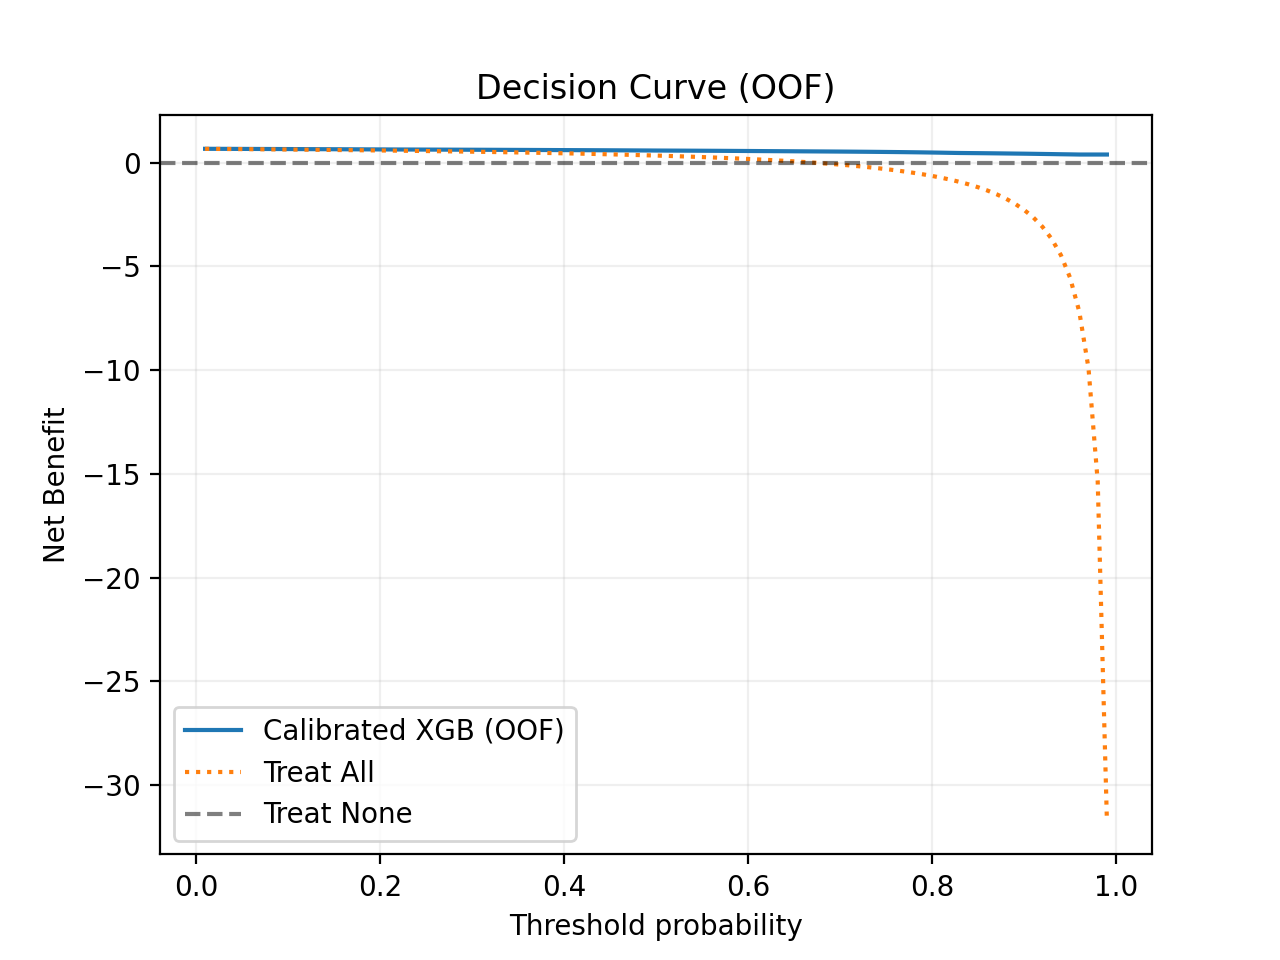

The file beside this chart, header and first rows:
threshold, net_benefit
0.01, 0.6716
0.02, 0.6703
0.03, 0.6689
0.04, 0.6676
0.05, 0.6662
0.06, 0.6648
0.07, 0.6634
0.08, 0.6619
0.09, 0.6604
0.1, 0.6589
0.11, 0.6573
0.12, 0.6557
0.13, 0.654
0.14, 0.6524
0.15, 0.6506
0.16, 0.6489
0.17, 0.6471
0.18, 0.6454
0.19, 0.6437
0.2, 0.6419
0.21, 0.64
0.22, 0.6386
0.23, 0.6371
0.24, 0.6356
0.25, 0.634
0.26, 0.6325
0.27, 0.631
0.28, 0.6294
0.29, 0.6278
0.3, 0.6264
0.31, 0.6248
0.32, 0.6232
0.33, 0.6216
0.34, 0.62
0.35, 0.6182
0.36, 0.6165
0.37, 0.6146
0.38, 0.6127
0.39, 0.6108
0.4, 0.6087
0.41, 0.607
0.42, 0.6051
0.43, 0.6032
0.44, 0.6013
0.45, 0.5992
0.46, 0.5971
0.47, 0.5949
0.48, 0.5926
0.49, 0.5903
0.5, 0.5878
0.51, 0.586
0.52, 0.5841
0.53, 0.5821
0.54, 0.5801
0.55, 0.5779
0.56, 0.5757
0.57, 0.5734
0.58, 0.5709
0.59, 0.5683
0.6, 0.5656
... 39 more rows
